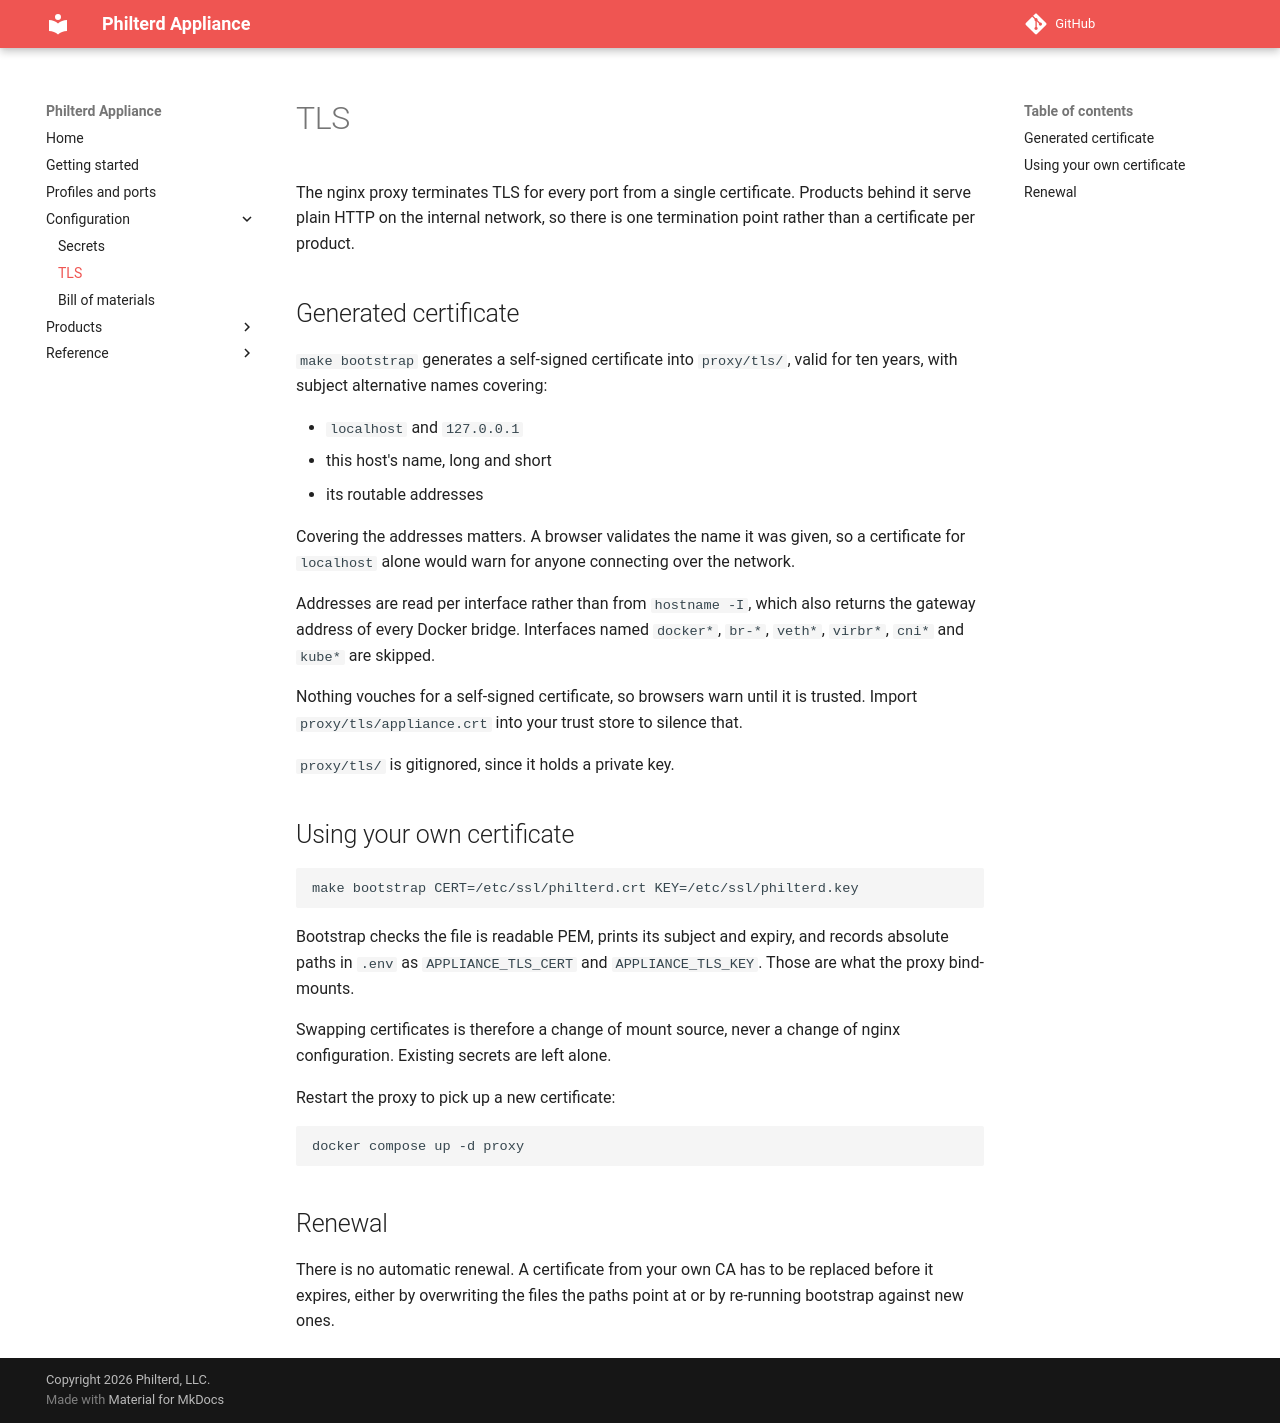

repository: philterd/philterd-appliance · page: configuration/tls/index.html · generator: mkdocs

# TLS

The nginx proxy terminates TLS for every port from a single certificate.
Products behind it serve plain HTTP on the internal network, so there is one
termination point rather than a certificate per product.

## Generated certificate

`make bootstrap` generates a self-signed certificate into `proxy/tls/`, valid
for ten years, with subject alternative names covering:

- `localhost` and `127.0.0.1`
- this host's name, long and short
- its routable addresses

Covering the addresses matters. A browser validates the name it was given, so a
certificate for `localhost` alone would warn for anyone connecting over the
network.

Addresses are read per interface rather than from `hostname -I`, which also
returns the gateway address of every Docker bridge. Interfaces named `docker*`,
`br-*`, `veth*`, `virbr*`, `cni*` and `kube*` are skipped.

Nothing vouches for a self-signed certificate, so browsers warn until it is
trusted. Import `proxy/tls/appliance.crt` into your trust store to silence that.

`proxy/tls/` is gitignored, since it holds a private key.

## Using your own certificate

```sh
make bootstrap CERT=/etc/ssl/philterd.crt KEY=/etc/ssl/philterd.key
```

Bootstrap checks the file is readable PEM, prints its subject and expiry, and
records absolute paths in `.env` as `APPLIANCE_TLS_CERT` and
`APPLIANCE_TLS_KEY`. Those are what the proxy bind-mounts.

Swapping certificates is therefore a change of mount source, never a change of
nginx configuration. Existing secrets are left alone.

Restart the proxy to pick up a new certificate:

```sh
docker compose up -d proxy
```

## Renewal

There is no automatic renewal. A certificate from your own CA has to be replaced
before it expires, either by overwriting the files the paths point at or by
re-running bootstrap against new ones.
